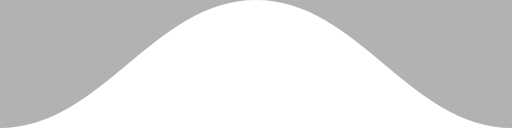
t = 0.00 s
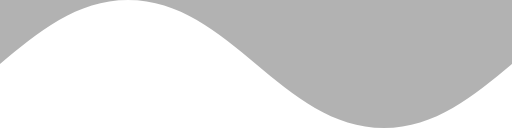
t = 2.00 s
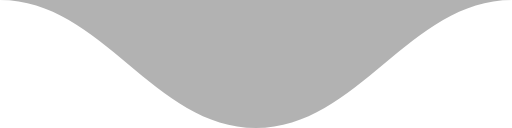
t = 4.00 s
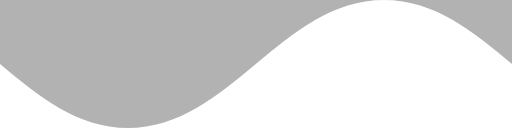
t = 6.00 s

The animated SVG that drew these frames (rendered in a browser with its animation timeline set to each time). Animation: 1 SMIL element (animateTransform=1); one cycle of 8.00 s, repeats indefinitely.

<svg xmlns="http://www.w3.org/2000/svg" width="200" height="50" viewBox="0 0 200 50">
    <g opacity="0.3">
        <path d="M 0 0 L 400 0 L 400 50 C 360 50 340 0 300 0 S 240 50 200 50 S 140 0 100 0 S 40 50 0 50 Z" fill="black" />
        <animateTransform attributeName="transform" type="translate" from="0 0" to="-200 0" dur="8s" repeatCount="indefinite"/>
    </g>
</svg>
